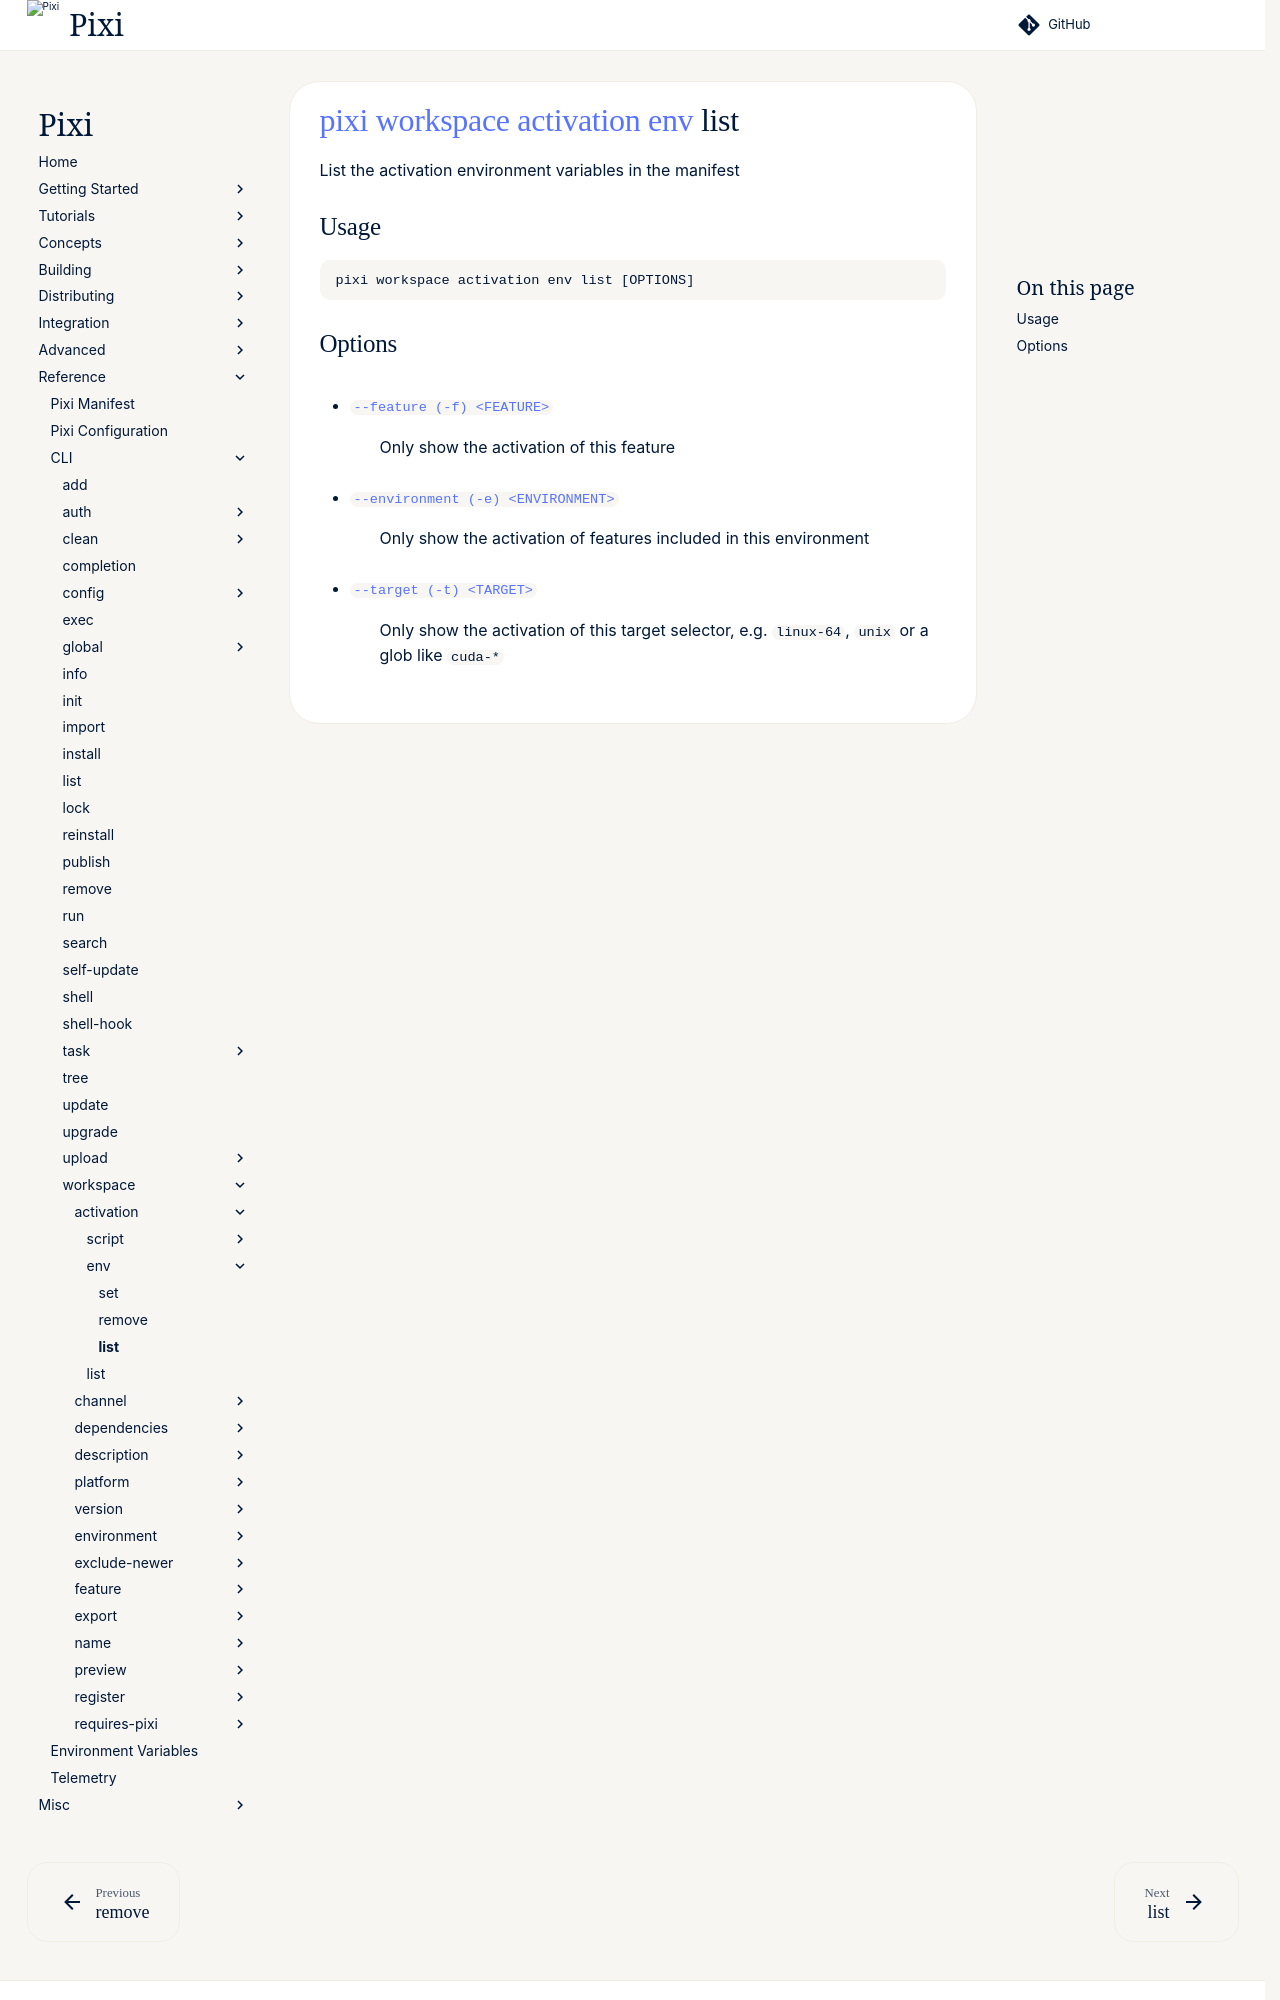

repository: prefix-dev/pixi · page: v0.85.0/reference/cli/pixi/workspace/activation/env/list/index.html · generator: sphinx

---
title: pixi workspace activation env list
---
<!--- This file is autogenerated. Do not edit manually! -->
# [pixi](../../../index.md) [workspace](../../index.md) [activation](../index.md) [env](index.md) list

List the activation environment variables in the manifest

--8<-- "docs/reference/cli/pixi/workspace/activation/env/list_extender:description"

## Usage
```
pixi workspace activation env list [OPTIONS]
```
